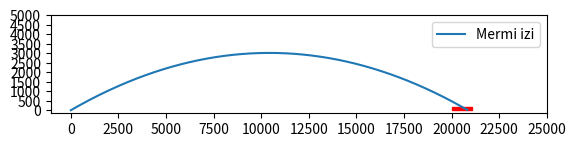

This chart was generated by the following Python code:
import math
import numpy as np
import matplotlib.pyplot as plt
import matplotlib.patches as patches

g = 10
maksimum_mermi_hizi = 1800
minimum_mermi_hizi = 330
mermi_acisi = 30
mermi_uçuş_süresi = 0
mermi_uçuş_mesafesi = 0
hedef_mesafesi = 20000 + (200 * np.random.randint(-10, 10))
hedef_boyutu = 1000 + (100 * np.random.randint(-2, 2))
ates_noktasi_yukseklik_farki = 9
atis_deneme_sayisi = 0
hedef_vuruldu = False
while not hedef_vuruldu:
    mermi_hizi = (maksimum_mermi_hizi + minimum_mermi_hizi) / 2
    if hedef_mesafesi <= mermi_uçuş_mesafesi <= hedef_mesafesi + hedef_boyutu:
        hedef_vuruldu = True
        print("Hedef vuruldu!")
        print("Ateş denemesi sayısı: ", atis_deneme_sayisi)
        print("Mermi hızı: ", mermi_hizi)
        break
    else:
        mermi_x_ekseni_hizi = round((math.cos(math.radians(mermi_acisi))) * mermi_hizi)
        mermi_y_ekseni_hizi = round((math.sin(math.radians(mermi_acisi))) * mermi_hizi)
        mermi_uçuş_süresi = round(((mermi_y_ekseni_hizi / 10) * 2) + 0.07)
        mermi_uçuş_mesafesi = round(mermi_x_ekseni_hizi * mermi_uçuş_süresi)

        if hedef_mesafesi >= mermi_uçuş_mesafesi:
            print("Mermi hedefin önüne düştü.")
            minimum_mermi_hizi = mermi_hizi
        elif mermi_uçuş_mesafesi >= hedef_mesafesi + hedef_boyutu:
            print("Mermi hedefin arkasına isabet etti.")
            maksimum_mermi_hizi = mermi_hizi

        atis_deneme_sayisi += 1

fig, ax = plt.subplots()
kare = patches.Rectangle((hedef_mesafesi, 0), hedef_boyutu, 200, edgecolor='red', facecolor='red')
ax.add_patch(kare)
t = np.linspace(0, mermi_uçuş_süresi, num=500)
mermi_hizi = (maksimum_mermi_hizi + minimum_mermi_hizi) / 2
x = mermi_hizi * t * np.cos(math.radians(mermi_acisi))
y = mermi_hizi * t * np.sin(math.radians(mermi_acisi)) - 0.5 * g * t ** 2 + ates_noktasi_yukseklik_farki
plt.plot(x, y, label='Mermi izi')
plt.legend()
plt.gca().set_aspect('equal', adjustable='box')
plt.xticks(range(0, int(hedef_mesafesi + hedef_boyutu + 5000) + 1, 2500))
plt.yticks(range(0, int(5000) + 1, 500))
plt.show()